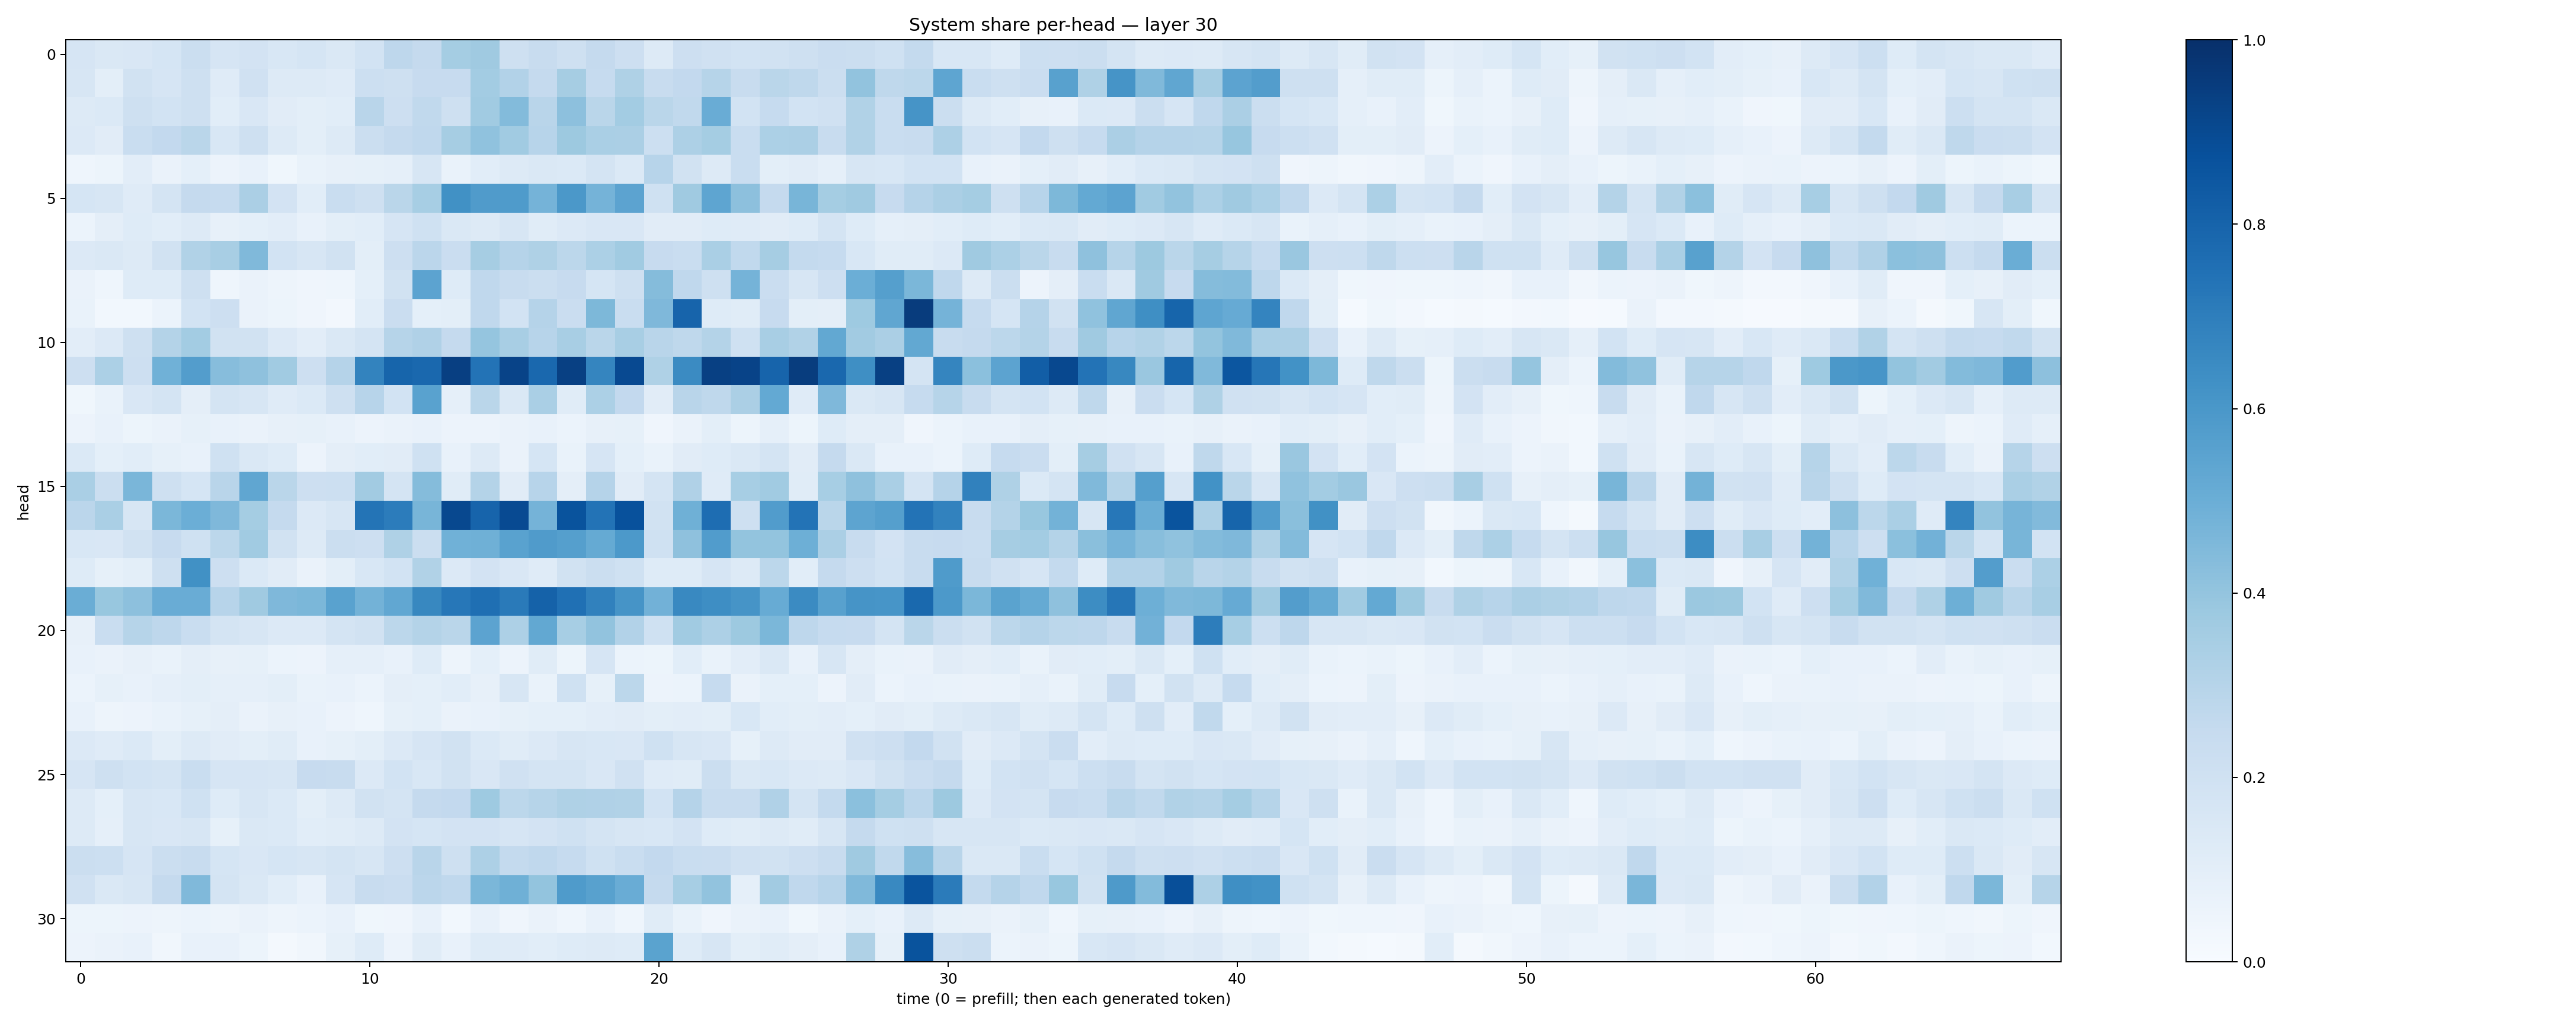

The file beside this chart, header and first rows:
0.16459784, 0.14718369, 0.15073474, 0.1703522, 0.22248179, 0.16528104, 0.18220308, 0.15595749, 0.17047913, 0.14302355, 0.18689556, 0.2766824, 0.25313187, 0.3554251, 0.3691442, 0.20752865, 0.23443611, 0.20454784, 0.25096235, 0.2134278, 0.12757072, 0.21164867, 0.19582722, 0.18519427
0.1564, 0.1007, 0.1894, 0.1675, 0.2076, 0.1193, 0.1991, 0.1307, 0.1278, 0.1206, 0.2157, 0.2107, 0.2423, 0.2437, 0.3589, 0.3118, 0.2508, 0.3493, 0.2476, 0.3235, 0.2351, 0.2592, 0.2984, 0.2418
0.131, 0.1384, 0.2069, 0.1872, 0.2092, 0.1088, 0.1486, 0.1107, 0.09948, 0.1079, 0.2917, 0.2136, 0.2634, 0.2037, 0.3655, 0.4414, 0.2914, 0.4152, 0.2871, 0.3559, 0.2867, 0.2624, 0.5041, 0.1869
0.1341, 0.112, 0.2322, 0.258, 0.2887, 0.1531, 0.2069, 0.1321, 0.1012, 0.1328, 0.2265, 0.2527, 0.2667, 0.349, 0.4083, 0.3638, 0.2947, 0.3781, 0.3368, 0.3324, 0.2152, 0.3275, 0.3519, 0.2331
0.04351, 0.0519, 0.1039, 0.06559, 0.0899, 0.05553, 0.0741, 0.03765, 0.06657, 0.08043, 0.08295, 0.08639, 0.1565, 0.06898, 0.1076, 0.126, 0.1483, 0.1394, 0.1719, 0.1374, 0.2933, 0.1893, 0.1258, 0.2336
0.1687, 0.1604, 0.1195, 0.1747, 0.2537, 0.2482, 0.3357, 0.1822, 0.1057, 0.2329, 0.2077, 0.2887, 0.344, 0.6255, 0.58, 0.5828, 0.4755, 0.5969, 0.4737, 0.5452, 0.2022, 0.3687, 0.5355, 0.4157
0.06032, 0.09429, 0.1215, 0.108, 0.1302, 0.07857, 0.09019, 0.1016, 0.07527, 0.09961, 0.1081, 0.1654, 0.2013, 0.1483, 0.1297, 0.1571, 0.1151, 0.1343, 0.1496, 0.1487, 0.1099, 0.113, 0.1217, 0.119
0.1362, 0.1474, 0.128, 0.1923, 0.3161, 0.3405, 0.4489, 0.1855, 0.1622, 0.1952, 0.09846, 0.2139, 0.2841, 0.2304, 0.3513, 0.3011, 0.3225, 0.2797, 0.3282, 0.3654, 0.244, 0.233, 0.3376, 0.264
0.06452, 0.04504, 0.1245, 0.1217, 0.2074, 0.04521, 0.06374, 0.04773, 0.04209, 0.04621, 0.09045, 0.1933, 0.5455, 0.1244, 0.2657, 0.2401, 0.2245, 0.2432, 0.17, 0.2071, 0.434, 0.2665, 0.2101, 0.4737
0.06893, 0.02741, 0.03057, 0.05997, 0.1869, 0.2112, 0.06523, 0.05218, 0.03917, 0.02455, 0.1057, 0.2293, 0.09331, 0.1005, 0.2666, 0.1852, 0.3021, 0.2295, 0.454, 0.2326, 0.4502, 0.7992, 0.124, 0.1152
0.1042, 0.135, 0.2037, 0.308, 0.3564, 0.1911, 0.1924, 0.1336, 0.1036, 0.1454, 0.1726, 0.2972, 0.3172, 0.2516, 0.3947, 0.3415, 0.2966, 0.3402, 0.2863, 0.3404, 0.2917, 0.2703, 0.3047, 0.2
0.2138, 0.3292, 0.2126, 0.4868, 0.5741, 0.4298, 0.4117, 0.3663, 0.2135, 0.3029, 0.6782, 0.7962, 0.7849, 0.9398, 0.7393, 0.9225, 0.7846, 0.9362, 0.6683, 0.9005, 0.3211, 0.6512, 0.9373, 0.9228
0.03537, 0.06922, 0.149, 0.1726, 0.09458, 0.1752, 0.1639, 0.1189, 0.1403, 0.2099, 0.2948, 0.187, 0.5523, 0.08694, 0.2871, 0.1434, 0.3394, 0.1162, 0.3301, 0.2598, 0.1105, 0.2909, 0.2707, 0.3337
0.05798, 0.07618, 0.05236, 0.06334, 0.08291, 0.07268, 0.06548, 0.08037, 0.0828, 0.07604, 0.05725, 0.06477, 0.07144, 0.0574, 0.05721, 0.06546, 0.07796, 0.05962, 0.07867, 0.08469, 0.04274, 0.06495, 0.09815, 0.05414
0.1375, 0.0901, 0.107, 0.08446, 0.07322, 0.2029, 0.1468, 0.1239, 0.05612, 0.09469, 0.1075, 0.1109, 0.2004, 0.0707, 0.131, 0.06634, 0.1696, 0.06729, 0.1679, 0.09321, 0.06767, 0.1106, 0.1217, 0.1431
0.3378, 0.2237, 0.461, 0.2087, 0.1685, 0.2923, 0.5321, 0.2877, 0.2118, 0.2155, 0.3606, 0.1769, 0.4358, 0.1151, 0.307, 0.1126, 0.2963, 0.09715, 0.3015, 0.1128, 0.1738, 0.3181, 0.1185, 0.3454
0.2838, 0.3373, 0.1613, 0.4594, 0.4996, 0.4526, 0.3541, 0.2516, 0.1345, 0.1576, 0.7351, 0.7062, 0.4683, 0.9052, 0.8007, 0.8958, 0.4756, 0.8642, 0.742, 0.8733, 0.1952, 0.4907, 0.7639, 0.2063
0.1529, 0.149, 0.1945, 0.2428, 0.2018, 0.2808, 0.3656, 0.1896, 0.1273, 0.2208, 0.2134, 0.3233, 0.2225, 0.4866, 0.4911, 0.5522, 0.5816, 0.5653, 0.5177, 0.5918, 0.2021, 0.4116, 0.5757, 0.3998
0.1222, 0.08499, 0.09929, 0.2033, 0.6255, 0.2113, 0.1405, 0.1104, 0.06607, 0.09803, 0.1555, 0.1842, 0.3162, 0.1339, 0.1798, 0.1498, 0.1188, 0.1923, 0.2222, 0.2011, 0.1248, 0.1242, 0.1677, 0.1309
0.5015, 0.388, 0.416, 0.5067, 0.5054, 0.2969, 0.3694, 0.4506, 0.4589, 0.5513, 0.4795, 0.5309, 0.6615, 0.7252, 0.7556, 0.7139, 0.8084, 0.7512, 0.6856, 0.6111, 0.4819, 0.657, 0.6406, 0.6125
0.08144, 0.2326, 0.2985, 0.2739, 0.2309, 0.1752, 0.161, 0.134, 0.1357, 0.1765, 0.192, 0.2799, 0.3076, 0.2886, 0.5436, 0.3261, 0.5243, 0.3438, 0.4046, 0.3116, 0.1994, 0.3637, 0.3281, 0.3759
0.07485, 0.06563, 0.07989, 0.06646, 0.09552, 0.07821, 0.08399, 0.06016, 0.05834, 0.08834, 0.08654, 0.07246, 0.122, 0.04949, 0.09, 0.05728, 0.1164, 0.05455, 0.1678, 0.05924, 0.05248, 0.1055, 0.06773, 0.1028
0.05975, 0.08568, 0.07444, 0.08774, 0.09963, 0.08739, 0.0861, 0.09902, 0.06903, 0.07452, 0.05994, 0.0945, 0.09142, 0.1083, 0.08076, 0.1611, 0.06675, 0.2, 0.08273, 0.281, 0.05769, 0.06083, 0.2478, 0.06357
0.07249, 0.04934, 0.05769, 0.06894, 0.08461, 0.09687, 0.06559, 0.07899, 0.07693, 0.05754, 0.04585, 0.08229, 0.09254, 0.06367, 0.071, 0.0823, 0.09255, 0.09186, 0.1053, 0.1109, 0.09856, 0.1027, 0.09929, 0.1555
0.1337, 0.1188, 0.139, 0.09826, 0.1283, 0.1117, 0.09961, 0.117, 0.07361, 0.08533, 0.09849, 0.1341, 0.1648, 0.1947, 0.1386, 0.1145, 0.1362, 0.1613, 0.1551, 0.1523, 0.2015, 0.1614, 0.1502, 0.08547
0.1644, 0.2039, 0.1839, 0.1796, 0.2319, 0.1674, 0.1653, 0.1573, 0.2429, 0.2417, 0.136, 0.1866, 0.1531, 0.1951, 0.1491, 0.1975, 0.1735, 0.1765, 0.1507, 0.1981, 0.1196, 0.1149, 0.2201, 0.1439
0.132, 0.09289, 0.1566, 0.1531, 0.2013, 0.1231, 0.1579, 0.139, 0.09853, 0.1273, 0.191, 0.1771, 0.2513, 0.261, 0.3711, 0.281, 0.2985, 0.3204, 0.3193, 0.315, 0.185, 0.3025, 0.2403, 0.236
0.1299, 0.08944, 0.1581, 0.1501, 0.1563, 0.08561, 0.143, 0.1381, 0.1063, 0.1142, 0.1256, 0.1812, 0.1719, 0.1825, 0.1832, 0.1642, 0.1803, 0.2014, 0.1773, 0.1625, 0.156, 0.1802, 0.1228, 0.1151
0.2234, 0.2161, 0.1678, 0.2192, 0.2419, 0.171, 0.1501, 0.1689, 0.1586, 0.1725, 0.1607, 0.2138, 0.2899, 0.2094, 0.3273, 0.2554, 0.2666, 0.2495, 0.1995, 0.2332, 0.2591, 0.2342, 0.2277, 0.1974
0.1957, 0.1484, 0.1578, 0.2529, 0.4483, 0.1745, 0.1458, 0.1077, 0.07664, 0.1645, 0.2398, 0.2269, 0.2818, 0.2675, 0.4571, 0.4921, 0.4002, 0.5835, 0.5558, 0.507, 0.2509, 0.3469, 0.4047, 0.0861
0.05194, 0.05335, 0.05498, 0.05056, 0.06023, 0.04915, 0.06424, 0.04728, 0.05896, 0.07167, 0.03626, 0.04073, 0.07606, 0.03113, 0.07803, 0.03911, 0.06546, 0.0447, 0.07402, 0.04593, 0.1147, 0.0675, 0.04221, 0.06376
0.05718, 0.06378, 0.07119, 0.03499, 0.07807, 0.07154, 0.05107, 0.02102, 0.03231, 0.08589, 0.1233, 0.05857, 0.1159, 0.07802, 0.1239, 0.1193, 0.1082, 0.1224, 0.1286, 0.1218, 0.5489, 0.1232, 0.1625, 0.09926
